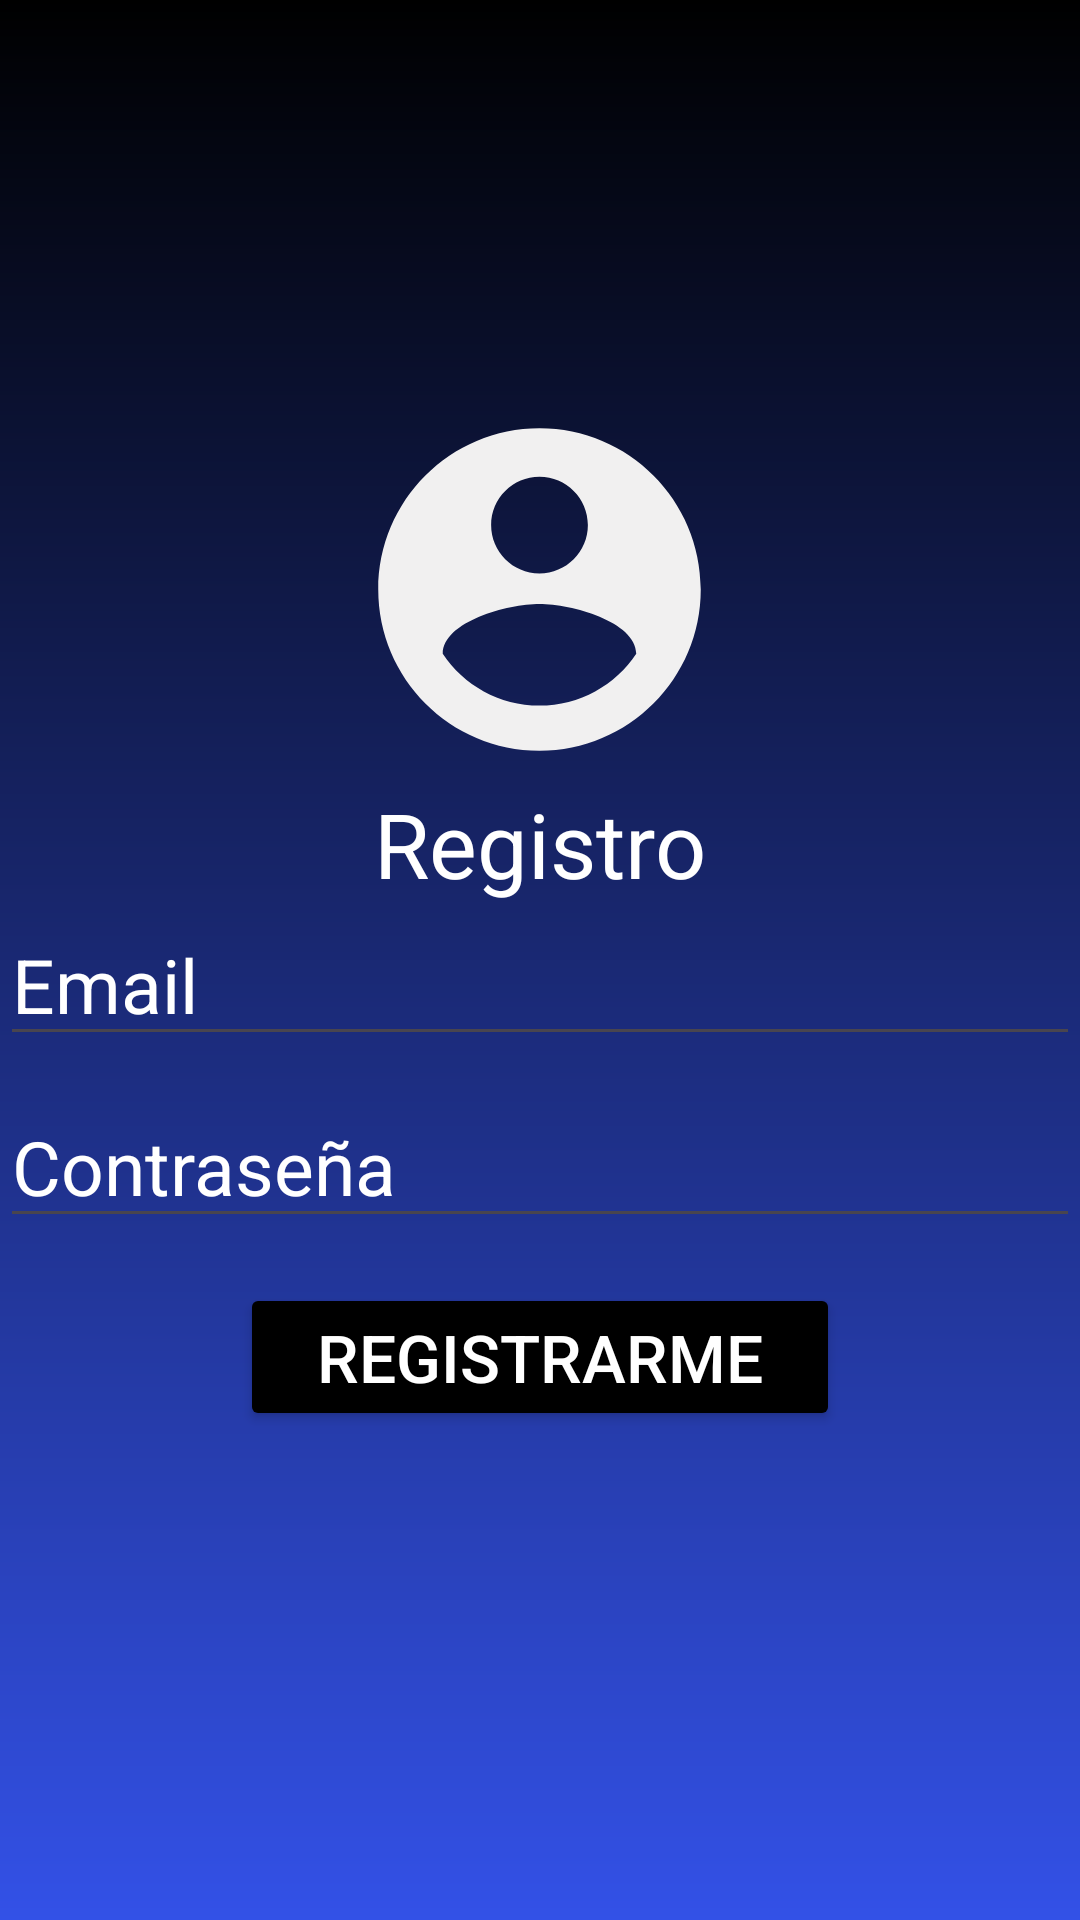

Reconstruct the res/layout file that produces this screen, plus the resources it refers to.
<!-- AndroidManifest.xml: application theme Theme.Grupo4_semkotlin -->
<!-- res/layout/activity_register.xml -->
<?xml version="1.0" encoding="utf-8"?>
<LinearLayout xmlns:android="http://schemas.android.com/apk/res/android"
    xmlns:app="http://schemas.android.com/apk/res-auto"
    xmlns:tools="http://schemas.android.com/tools"
    android:id="@+id/main"
    android:layout_width="match_parent"
    android:layout_height="match_parent"
    android:background="@drawable/login_background"
    android:layout_gravity="center"
    tools:context=".RegisterActivity"
    android:orientation="vertical">

    <ImageView
        android:layout_width="163dp"
        android:layout_height="129dp"
        android:layout_marginTop="132dp"
        android:src="@drawable/account_icono"
        app:layout_constraintTop_toTopOf="parent"
        android:layout_gravity="center_horizontal"/>

    <TextView
        android:layout_width="match_parent"
        android:layout_height="wrap_content"
        android:gravity="center_horizontal"
        android:text="Registro"
        android:textColor="@color/white"
        android:textSize="30sp"
        />

    <EditText
        android:id="@+id/etEmail"
        android:layout_width="match_parent"
        android:layout_height="wrap_content"

        android:textColorHint="@color/white"
        android:hint="Email"
        android:textColor="@color/white"
        android:textSize="25sp"
        android:inputType="textPersonName" />


    <EditText
        android:id="@+id/etPassword"
        android:layout_width="match_parent"
        android:layout_height="wrap_content"
        android:layout_marginTop="10dp"

        android:textColorHint="@color/white"
        android:hint="Contraseña"
        android:textColor="@color/white"
        android:textSize="25sp"
        android:inputType="textPassword" />
    <LinearLayout
        android:layout_width="match_parent"
        android:layout_height="wrap_content"
        android:gravity="center_horizontal"
        >

        <Button
            android:id="@+id/btnRegistrar"
            android:layout_width="200dp"
            android:layout_height="wrap_content"
            android:layout_marginTop="15dp"

            android:text="Registrarme"
            android:textSize="22sp"
            android:textColor="@color/white"
            android:backgroundTint="#000000"/>
    </LinearLayout>

</LinearLayout>
<!-- resources referenced by this layout -->
<resources>
  <!-- drawable account_icono (drawable) -->
  <vector xmlns:android="http://schemas.android.com/apk/res/android" android:height="24dp" android:tint="#F1F0F0" android:viewportHeight="24" android:viewportWidth="24" android:width="24dp">
  
      <path android:fillColor="@android:color/white" android:pathData="M12,2C6.48,2 2,6.48 2,12s4.48,10 10,10 10,-4.48 10,-10S17.52,2 12,2zM12,5c1.66,0 3,1.34 3,3s-1.34,3 -3,3 -3,-1.34 -3,-3 1.34,-3 3,-3zM12,19.2c-2.5,0 -4.71,-1.28 -6,-3.22 0.03,-1.99 4,-3.08 6,-3.08 1.99,0 5.97,1.09 6,3.08 -1.29,1.94 -3.5,3.22 -6,3.22z"/>
  
  </vector>
  <!-- drawable login_background (drawable) -->
  <?xml version="1.0" encoding="utf-8"?>
  <shape xmlns:android="http://schemas.android.com/apk/res/android">
      <gradient
          android:startColor="#3351E7"
          android:endColor="@color/black"
          android:angle="90" />
  </shape>
  <style name="Theme.Grupo4_semkotlin" parent="Base.Theme.Grupo4_semkotlin" />
  <style name="Base.Theme.Grupo4_semkotlin" parent="Theme.Material3.DayNight.NoActionBar">
          
          
      </style>
  <!-- not gathered from this repository: default colours our renderer supplied (Android Studio template values) -->
  <color name="black">#FF000000</color>
  <color name="white">#FFFFFFFF</color>
</resources>
